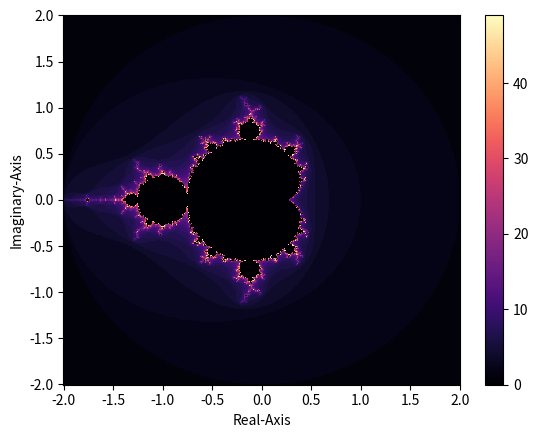

Generate this figure with matplotlib:
import numpy as np
import matplotlib.pyplot as plt

xDomain, yDomain = np.linspace(-2,2,500), np.linspace(-2,2,500)
bound = 2
power = 2
max_iterations = 50 

iterationArray = []

for y in yDomain:
	row = []
	for x in xDomain:
		c = complex(x,y)
		z = 0
		for iterationNumber in range(max_iterations):
			if(abs(z) >= bound):
				row.append(iterationNumber)
				break
			else: z = z**power + c
		else:
			row.append(0)

	iterationArray.append(row)

print(iterationArray)

ax = plt.axes()
graph = ax.pcolormesh(xDomain, yDomain, iterationArray, cmap = 'magma')
plt.colorbar(graph)
plt.xlabel("Real-Axis")
plt.ylabel("Imaginary-Axis")
plt.show()